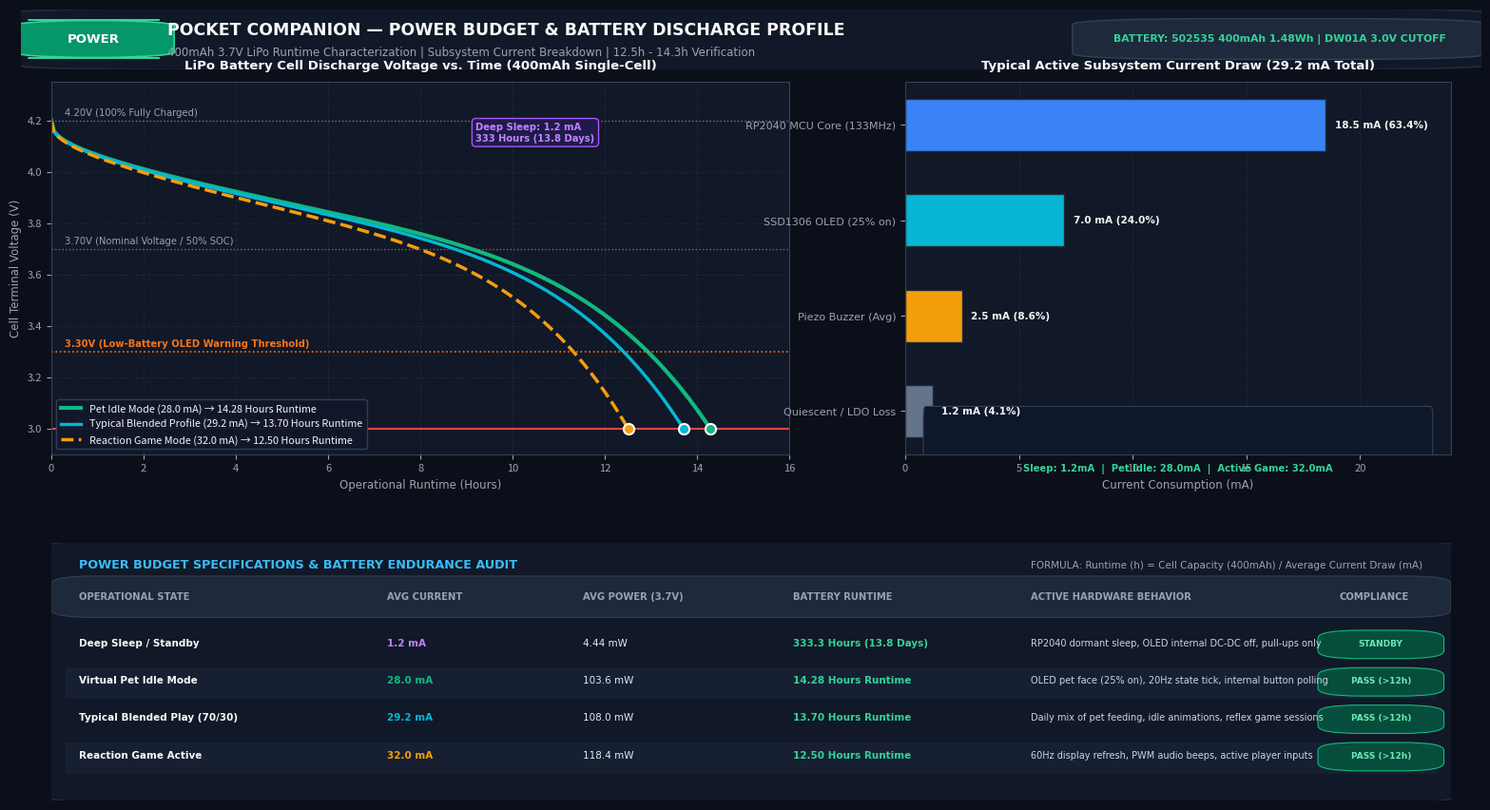

The matplotlib source for this figure: (Note: this script raises an exception after producing the figure.)
"""
Hardware Documentation Graphics Generator for Pocket Companion
(Hack Club Half-Life)
Asset 3: 03_power_budget_battery_discharge_curve.png
"""

import os
import numpy as np
import matplotlib.pyplot as plt
import matplotlib.patches as patches
from matplotlib.patches import FancyBboxPatch, Rectangle

def create_power_budget_chart(output_path):
    fig = plt.figure(figsize=(16, 9), dpi=120)
    fig.patch.set_facecolor('#0B0F19')

    # Create layout with gridspec:
    # Top banner, Top left (discharge curve), Top right (current breakdown), Bottom (engineering metrics)
    gs = fig.add_gridspec(2, 2, height_ratios=[1.3, 0.9], width_ratios=[1.15, 0.85],
                           left=0.04, right=0.96, top=0.90, bottom=0.06, wspace=0.18, hspace=0.28)

    # ------------------ MASTER HEADER ------------------
    ax_header = fig.add_axes([0.02, 0.915, 0.96, 0.07])
    ax_header.set_facecolor('#0B0F19')
    ax_header.axis('off')

    hbanner = FancyBboxPatch((0, 0), 1, 1, boxstyle="round,pad=0.02,rounding_size=0.15",
                             facecolor='#111827', edgecolor='#1F2937', linewidth=1.5,
                             transform=ax_header.transAxes)
    ax_header.add_patch(hbanner)

    badge = FancyBboxPatch((0.015, 0.2), 0.07, 0.6, boxstyle="round,pad=0.02,rounding_size=0.1",
                           facecolor='#059669', edgecolor='#34D399', linewidth=1.2,
                           transform=ax_header.transAxes)
    ax_header.add_patch(badge)
    ax_header.text(0.05, 0.5, "POWER", color='#FFFFFF', fontsize=9.5, fontweight='bold',
                   fontfamily='Segoe UI', ha='center', va='center', transform=ax_header.transAxes)

    ax_header.text(0.10, 0.65, "POCKET COMPANION — POWER BUDGET & BATTERY DISCHARGE PROFILE",
                   color='#F9FAFB', fontsize=12.5, fontweight='bold', fontfamily='Segoe UI',
                   va='center', transform=ax_header.transAxes)
    ax_header.text(0.10, 0.28, "400mAh 3.7V LiPo Runtime Characterization | Subsystem Current Breakdown | 12.5h - 14.3h Verification",
                   color='#9CA3AF', fontsize=8.5, fontfamily='Segoe UI',
                   va='center', transform=ax_header.transAxes)

    meta_badge = FancyBboxPatch((0.74, 0.18), 0.245, 0.64, boxstyle="round,pad=0.02,rounding_size=0.1",
                                facecolor='#1E293B', edgecolor='#334155', linewidth=1,
                                transform=ax_header.transAxes)
    ax_header.add_patch(meta_badge)
    ax_header.text(0.862, 0.5, "BATTERY: 502535 400mAh 1.48Wh | DW01A 3.0V CUTOFF",
                   color='#34D399', fontsize=7.8, fontweight='bold', fontfamily='Consolas',
                   ha='center', va='center', transform=ax_header.transAxes)

    # =========================================================================
    # PANEL 1 (TOP LEFT): BATTERY DISCHARGE CURVES
    # =========================================================================
    ax_curve = fig.add_subplot(gs[0, 0])
    ax_curve.set_facecolor('#111827')

    # Grid styling
    ax_curve.grid(True, linestyle='--', color='#1F2937', alpha=0.8, linewidth=0.8)
    ax_curve.set_axisbelow(True)

    # Synthetic realistic LiPo discharge model function
    def lipo_discharge_v(t, total_hours):
        # Normalized fraction of life: 0.0 to 1.0
        x = np.clip(t / total_hours, 0.0, 1.0)
        # Stage 1: rapid initial drop from 4.2V to 3.9V
        # Stage 2: long flat plateau around 3.85V to 3.65V
        # Stage 3: steep drop from 3.65V down to 3.0V cutoff
        v = 4.20 - 0.28 * (x ** 0.35) - 0.35 * x - 0.57 * (x ** 6)
        return np.maximum(v, 3.0)

    # 1. Pet Idle (28.0 mA -> 14.28 hrs)
    t_idle = np.linspace(0, 14.28, 250)
    v_idle = lipo_discharge_v(t_idle, 14.28)
    line_idle, = ax_curve.plot(t_idle, v_idle, color='#10B981', lw=3.0,
                               label='Pet Idle Mode (28.0 mA) → 14.28 Hours Runtime')

    # 2. Blended Usage (70% Idle, 30% Active = 29.2 mA -> 13.70 hrs)
    t_blend = np.linspace(0, 13.70, 250)
    v_blend = lipo_discharge_v(t_blend, 13.70)
    line_blend, = ax_curve.plot(t_blend, v_blend, color='#06B6D4', lw=2.5, linestyle='-',
                                label='Typical Blended Profile (29.2 mA) → 13.70 Hours Runtime')

    # 3. Active Game Mode (32.0 mA -> 12.50 hrs)
    t_game = np.linspace(0, 12.50, 250)
    v_game = lipo_discharge_v(t_game, 12.50)
    line_game, = ax_curve.plot(t_game, v_game, color='#F59E0B', lw=2.5, linestyle='--',
                               label='Reaction Game Mode (32.0 mA) → 12.50 Hours Runtime')

    # Voltage reference bands & markers
    ax_curve.axhline(4.20, color='#64748B', linestyle=':', lw=1.0)
    ax_curve.text(0.3, 4.22, "4.20V (100% Fully Charged)", color='#94A3B8', fontsize=7.2, fontfamily='Consolas')

    ax_curve.axhline(3.70, color='#64748B', linestyle=':', lw=1.0)
    ax_curve.text(0.3, 3.72, "3.70V (Nominal Voltage / 50% SOC)", color='#94A3B8', fontsize=7.2, fontfamily='Consolas')

    ax_curve.axhline(3.30, color='#F97316', linestyle=':', lw=1.2)
    ax_curve.text(0.3, 3.32, "3.30V (Low-Battery OLED Warning Threshold)", color='#F97316', fontsize=7.2, fontfamily='Consolas', fontweight='bold')

    ax_curve.axhline(3.00, color='#EF4444', linestyle='-', lw=1.5)
    ax_curve.text(0.3, 3.02, "3.00V (DW01A Hardware Protection Cutoff)", color='#EF4444', fontsize=7.2, fontfamily='Consolas', fontweight='bold')

    # Highlight cutoff markers
    ax_curve.plot(12.50, 3.00, 'o', color='#F59E0B', markersize=8, markeredgecolor='#FFFFFF', markeredgewidth=1.5)
    ax_curve.plot(13.70, 3.00, 'o', color='#06B6D4', markersize=8, markeredgecolor='#FFFFFF', markeredgewidth=1.5)
    ax_curve.plot(14.28, 3.00, 'o', color='#10B981', markersize=8, markeredgecolor='#FFFFFF', markeredgewidth=1.5)

    # Inset Deep Sleep text box
    ax_curve.text(9.2, 4.12, "Deep Sleep: 1.2 mA\n333 Hours (13.8 Days)",
                  color='#C084FC', fontsize=7.2, fontweight='bold', fontfamily='Consolas',
                  bbox=dict(boxstyle='round,pad=0.4', facecolor='#1E1B4B', edgecolor='#A855F7', lw=1))

    # Axis limits & labels
    ax_curve.set_xlim(0, 16.0)
    ax_curve.set_ylim(2.90, 4.35)
    ax_curve.set_title("LiPo Battery Cell Discharge Voltage vs. Time (400mAh Single-Cell)",
                       color='#F9FAFB', fontsize=9.5, fontweight='bold', fontfamily='Segoe UI', pad=10)
    ax_curve.set_xlabel("Operational Runtime (Hours)", color='#9CA3AF', fontsize=8.5, fontfamily='Segoe UI')
    ax_curve.set_ylabel("Cell Terminal Voltage (V)", color='#9CA3AF', fontsize=8.5, fontfamily='Segoe UI')
    ax_curve.tick_params(colors='#9CA3AF', labelsize=8)

    # Legend
    leg = ax_curve.legend(loc='lower left', facecolor='#0F172A', edgecolor='#334155',
                          fontsize=7.8, labelcolor='#F1F5F9', framealpha=0.95)

    # Spines styling
    for spine in ax_curve.spines.values():
        spine.set_color('#374151')

    # =========================================================================
    # PANEL 2 (TOP RIGHT): CURRENT CONSUMPTION WATERFALL & BAR BREAKDOWN
    # =========================================================================
    ax_bar = fig.add_subplot(gs[0, 1])
    ax_bar.set_facecolor('#111827')
    ax_bar.grid(True, linestyle='--', color='#1F2937', alpha=0.8, linewidth=0.8, axis='x')
    ax_bar.set_axisbelow(True)

    components = [
        "Quiescent / LDO Loss",
        "Piezo Buzzer (Avg)",
        "SSD1306 OLED (25% on)",
        "RP2040 MCU Core (133MHz)"
    ]
    currents = [1.2, 2.5, 7.0, 18.5]
    colors = ['#64748B', '#F59E0B', '#06B6D4', '#3B82F6']

    y_pos = np.arange(len(components))
    bars = ax_bar.barh(y_pos, currents, color=colors, height=0.55, edgecolor='#1E293B', linewidth=1)

    # Annotate bar values
    for i, (bar, val) in enumerate(zip(bars, currents)):
        pct = (val / sum(currents)) * 100
        ax_bar.text(val + 0.4, bar.get_y() + bar.get_height()/2,
                    f"{val:.1f} mA ({pct:.1f}%)",
                    va='center', color='#F3F4F6', fontsize=7.5, fontweight='bold', fontfamily='Consolas')

    ax_bar.set_yticks(y_pos)
    ax_bar.set_yticklabels(components, color='#E2E8F0', fontsize=8.0, fontfamily='Segoe UI')
    ax_bar.set_xlim(0, 24)
    ax_bar.set_title("Typical Active Subsystem Current Draw (29.2 mA Total)",
                     color='#F9FAFB', fontsize=9.5, fontweight='bold', fontfamily='Segoe UI', pad=10)
    ax_bar.set_xlabel("Current Consumption (mA)", color='#9CA3AF', fontsize=8.5, fontfamily='Segoe UI')
    ax_bar.tick_params(colors='#9CA3AF', labelsize=8)

    for spine in ax_bar.spines.values():
        spine.set_color('#374151')

    # Add quick mode comparison summary block inside ax_bar
    m_box = FancyBboxPatch((1.0, -0.6), 22.0, 0.45, boxstyle="round,pad=0.2,rounding_size=0.1",
                           facecolor='#0F172A', edgecolor='#334155', linewidth=0.8)
    ax_bar.add_patch(m_box)
    ax_bar.text(12.0, -0.6, "Sleep: 1.2mA  |  Pet Idle: 28.0mA  |  Active Game: 32.0mA",
                color='#34D399', fontsize=7.2, fontweight='bold', fontfamily='Consolas', ha='center', va='center')

    # =========================================================================
    # PANEL 3 (BOTTOM FULL-WIDTH): DETAILED ENGINEERING POWER METRICS TABLE
    # =========================================================================
    ax_tbl = fig.add_subplot(gs[1, :])
    ax_tbl.set_facecolor('#111827')
    ax_tbl.axis('off')

    # Master table container
    t_box = FancyBboxPatch((0, 0), 1, 1, boxstyle="round,pad=0.01,rounding_size=0.05",
                           facecolor='#111827', edgecolor='#1F2937', linewidth=1.5,
                           transform=ax_tbl.transAxes)
    ax_tbl.add_patch(t_box)

    # Table Title
    ax_tbl.text(0.02, 0.90, "POWER BUDGET SPECIFICATIONS & BATTERY ENDURANCE AUDIT",
                color='#38BDF8', fontsize=9.2, fontweight='bold', fontfamily='Consolas', transform=ax_tbl.transAxes)
    ax_tbl.text(0.98, 0.90, "FORMULA: Runtime (h) = Cell Capacity (400mAh) / Average Current Draw (mA)",
                color='#9CA3AF', fontsize=7.5, fontfamily='Consolas', ha='right', transform=ax_tbl.transAxes)

    # Headers
    cols = [
        (0.02, "OPERATIONAL STATE"),
        (0.24, "AVG CURRENT"),
        (0.38, "AVG POWER (3.7V)"),
        (0.53, "BATTERY RUNTIME"),
        (0.70, "ACTIVE HARDWARE BEHAVIOR"),
        (0.92, "COMPLIANCE"),
    ]
    th_bar = FancyBboxPatch((0.01, 0.72), 0.98, 0.14, boxstyle="round,pad=0.01,rounding_size=0.03",
                            facecolor='#1E293B', edgecolor='#334155', linewidth=0.8, transform=ax_tbl.transAxes)
    ax_tbl.add_patch(th_bar)
    for cx, ctitle in cols:
        ax_tbl.text(cx, 0.79, ctitle, color='#94A3B8', fontsize=7.2, fontweight='bold',
                    fontfamily='Consolas', transform=ax_tbl.transAxes, va='center')

    # Data rows
    table_rows = [
        ("Deep Sleep / Standby", "1.2 mA", "4.44 mW", "333.3 Hours (13.8 Days)", "RP2040 dormant sleep, OLED internal DC-DC off, pull-ups only", "STANDBY", '#C084FC'),
        ("Virtual Pet Idle Mode", "28.0 mA", "103.6 mW", "14.28 Hours Runtime", "OLED pet face (25% on), 20Hz state tick, internal button polling", "PASS (>12h)", '#10B981'),
        ("Typical Blended Play (70/30)", "29.2 mA", "108.0 mW", "13.70 Hours Runtime", "Daily mix of pet feeding, idle animations, reflex game sessions", "PASS (>12h)", '#06B6D4'),
        ("Reaction Game Active", "32.0 mA", "118.4 mW", "12.50 Hours Runtime", "60Hz display refresh, PWM audio beeps, active player inputs", "PASS (>12h)", '#F59E0B'),
    ]

    for i, (state, cur, pwr, rtime, desc, status, col) in enumerate(table_rows):
        ry = 0.58 - i * 0.145
        # Alternating background
        if i % 2 == 1:
            r_bg = Rectangle((0.01, ry - 0.04), 0.98, 0.12, facecolor='#162032', edgecolor='none', transform=ax_tbl.transAxes)
            ax_tbl.add_patch(r_bg)

        ax_tbl.text(0.02, ry + 0.02, state, color='#F9FAFB', fontsize=7.5, fontweight='bold', fontfamily='Segoe UI', transform=ax_tbl.transAxes)
        ax_tbl.text(0.24, ry + 0.02, cur, color=col, fontsize=7.5, fontweight='bold', fontfamily='Consolas', transform=ax_tbl.transAxes)
        ax_tbl.text(0.38, ry + 0.02, pwr, color='#E2E8F0', fontsize=7.5, fontfamily='Consolas', transform=ax_tbl.transAxes)
        ax_tbl.text(0.53, ry + 0.02, rtime, color='#34D399', fontsize=7.5, fontweight='bold', fontfamily='Consolas', transform=ax_tbl.transAxes)
        ax_tbl.text(0.70, ry + 0.02, desc, color='#CBD5E1', fontsize=7.0, fontfamily='Segoe UI', transform=ax_tbl.transAxes)

        # Status Badge
        s_box = FancyBboxPatch((0.915, ry - 0.02), 0.07, 0.09, boxstyle="round,pad=0.01,rounding_size=0.03",
                               facecolor='#064E3B', edgecolor='#10B981', linewidth=0.8, transform=ax_tbl.transAxes)
        ax_tbl.add_patch(s_box)
        ax_tbl.text(0.95, ry + 0.02, status, color='#6EE7B7', fontsize=6.5, fontweight='bold',
                    fontfamily='Consolas', ha='center', transform=ax_tbl.transAxes)

    os.makedirs(os.path.dirname(output_path), exist_ok=True)
    plt.savefig(output_path, facecolor=fig.get_facecolor(), edgecolor='none', dpi=120)
    plt.close(fig)
    print(f"Generated: {output_path} ({os.path.getsize(output_path)} bytes)")

if __name__ == "__main__":
    out = r"C:\Users\white\pocket-companion\assets\journal_media\03_power_budget_battery_discharge_curve.png"
    create_power_budget_chart(out)
